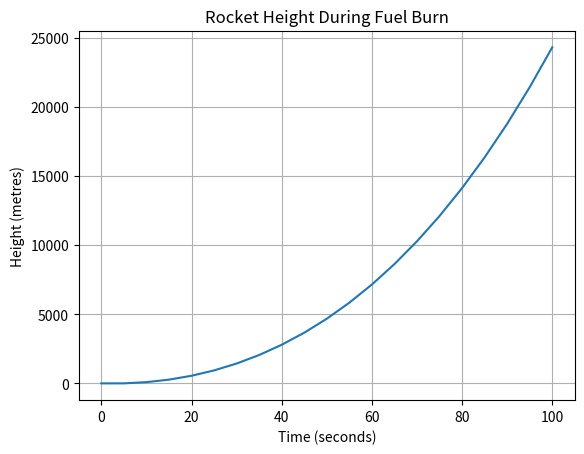

Python code for this plot:
import matplotlib.pyplot as plt
import pandas as pd

# 1. Physical constants
G = 6.67430e-11       # Gravitational constant
M = 5.972e24          # Mass of Earth (kg)
R = 6.371e6           # Radius of Earth (m)

# 2. Rocket parameters (example values)
m = 1000              # Rocket dry mass (kg)
k = 500               # Initial fuel mass (kg)
r = 5                 # Fuel burn rate (kg/s)
F = 20000             # Constant thrust (N)

# 3. Initial conditions
h = 0
v = 0
t = 0

# 4. Time settings
burnout_time = k / r
dt = 5
N = round(burnout_time / dt)
dt = burnout_time / N

# 5. Lists to store results
times = [t]
heights = [h]
velocities = [v]
accelerations = []

# 6. Euler iteration
for n in range(N):

    # Calculate current acceleration
    a = F / (m + k - r*t) - G*M / (R + h)**2

    # Store current acceleration
    accelerations.append(a)

    # Update height FIRST, then velocity
    h = h + v*dt
    v = v + a*dt
    t = (n + 1)*dt

    # Store updated values
    times.append(t)
    heights.append(h)
    velocities.append(v)

# Calculate acceleration at burnout
a = F/m - G*M/(R + h)**2
accelerations.append(a)

# 7. Create table using pandas
table = pd.DataFrame({
    "Time (s)": times,
    "Height (m)": heights,
    "Velocity (m/s)": velocities,
    "Acceleration (m/s²)": accelerations
})

# 8. Display results
print(table.to_string(index=False, float_format="%.2f"))

print("\nFuel runs out after:", burnout_time, "seconds")
print("Height at burnout:", round(h, 2), "metres")
print("Velocity at burnout:", round(v, 2), "m/s")
# Plot height against time
plt.plot(times, heights)

# Label the axes
plt.xlabel("Time (seconds)")
plt.ylabel("Height (metres)")

# Give the graph a title
plt.title("Rocket Height During Fuel Burn")

# Add grid lines
plt.grid(True)

# Display the graph
plt.show()
